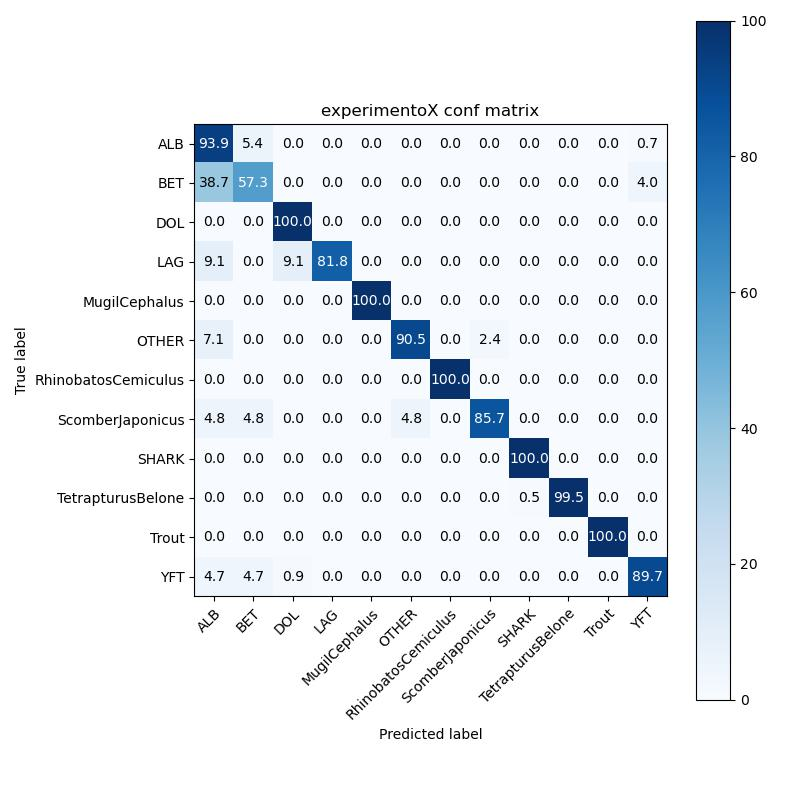

Values plotted in this chart, from the file beside it:
9.386299999999999955e+01, 3.866700000000000159e+01, 0.000000000000000000e+00, 9.090999999999999304e+00, 0.000000000000000000e+00, 7.142999999999999794e+00, 0.000000000000000000e+00, 4.761999999999999567e+00, 0.000000000000000000e+00, 0.000000000000000000e+00, 0.000000000000000000e+00, 4.673000000000000043e+00
5.415000000000000036e+00, 5.733299999999999841e+01, 0.000000000000000000e+00, 0.000000000000000000e+00, 0.000000000000000000e+00, 0.000000000000000000e+00, 0.000000000000000000e+00, 4.761999999999999567e+00, 0.000000000000000000e+00, 0.000000000000000000e+00, 0.000000000000000000e+00, 4.673000000000000043e+00
0.000000000000000000e+00, 0.000000000000000000e+00, 1.000000000000000000e+02, 9.090999999999999304e+00, 0.000000000000000000e+00, 0.000000000000000000e+00, 0.000000000000000000e+00, 0.000000000000000000e+00, 0.000000000000000000e+00, 0.000000000000000000e+00, 0.000000000000000000e+00, 9.350000000000000533e-01
0.000000000000000000e+00, 0.000000000000000000e+00, 0.000000000000000000e+00, 8.181799999999999784e+01, 0.000000000000000000e+00, 0.000000000000000000e+00, 0.000000000000000000e+00, 0.000000000000000000e+00, 0.000000000000000000e+00, 0.000000000000000000e+00, 0.000000000000000000e+00, 0.000000000000000000e+00
0.000000000000000000e+00, 0.000000000000000000e+00, 0.000000000000000000e+00, 0.000000000000000000e+00, 1.000000000000000000e+02, 0.000000000000000000e+00, 0.000000000000000000e+00, 0.000000000000000000e+00, 0.000000000000000000e+00, 0.000000000000000000e+00, 0.000000000000000000e+00, 0.000000000000000000e+00
0.000000000000000000e+00, 0.000000000000000000e+00, 0.000000000000000000e+00, 0.000000000000000000e+00, 0.000000000000000000e+00, 9.047599999999999909e+01, 0.000000000000000000e+00, 4.761999999999999567e+00, 0.000000000000000000e+00, 0.000000000000000000e+00, 0.000000000000000000e+00, 0.000000000000000000e+00
0.000000000000000000e+00, 0.000000000000000000e+00, 0.000000000000000000e+00, 0.000000000000000000e+00, 0.000000000000000000e+00, 0.000000000000000000e+00, 1.000000000000000000e+02, 0.000000000000000000e+00, 0.000000000000000000e+00, 0.000000000000000000e+00, 0.000000000000000000e+00, 0.000000000000000000e+00
0.000000000000000000e+00, 0.000000000000000000e+00, 0.000000000000000000e+00, 0.000000000000000000e+00, 0.000000000000000000e+00, 2.380999999999999783e+00, 0.000000000000000000e+00, 8.571399999999999864e+01, 0.000000000000000000e+00, 0.000000000000000000e+00, 0.000000000000000000e+00, 0.000000000000000000e+00
0.000000000000000000e+00, 0.000000000000000000e+00, 0.000000000000000000e+00, 0.000000000000000000e+00, 0.000000000000000000e+00, 0.000000000000000000e+00, 0.000000000000000000e+00, 0.000000000000000000e+00, 1.000000000000000000e+02, 5.430000000000000382e-01, 0.000000000000000000e+00, 0.000000000000000000e+00
0.000000000000000000e+00, 0.000000000000000000e+00, 0.000000000000000000e+00, 0.000000000000000000e+00, 0.000000000000000000e+00, 0.000000000000000000e+00, 0.000000000000000000e+00, 0.000000000000000000e+00, 0.000000000000000000e+00, 9.945699999999999363e+01, 0.000000000000000000e+00, 0.000000000000000000e+00
0.000000000000000000e+00, 0.000000000000000000e+00, 0.000000000000000000e+00, 0.000000000000000000e+00, 0.000000000000000000e+00, 0.000000000000000000e+00, 0.000000000000000000e+00, 0.000000000000000000e+00, 0.000000000000000000e+00, 0.000000000000000000e+00, 1.000000000000000000e+02, 0.000000000000000000e+00
7.219999999999999751e-01, 4.000000000000000000e+00, 0.000000000000000000e+00, 0.000000000000000000e+00, 0.000000000000000000e+00, 0.000000000000000000e+00, 0.000000000000000000e+00, 0.000000000000000000e+00, 0.000000000000000000e+00, 0.000000000000000000e+00, 0.000000000000000000e+00, 8.971999999999999886e+01
